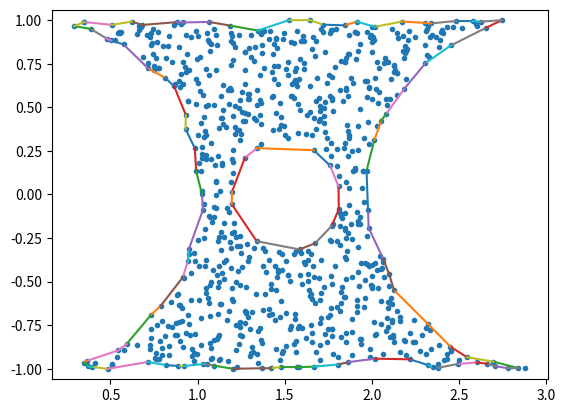

Source code (Python):
from scipy.spatial import Delaunay
import numpy as np


def alpha_shape(points, alpha, only_outer=True):
    """
    Compute the alpha shape (concave hull) of a set of points.
    :param points: np.array of shape (n,2) points.
    :param alpha: alpha value.
    :param only_outer: boolean value to specify if we keep only the outer border
    or also inner edges.
    :return: set of (i,j) pairs representing edges of the alpha-shape. (i,j) are
    the indices in the points array.
    """
    assert points.shape[0] > 3, "Need at least four points"

    def add_edge(edges, i, j):
        """
        Add a line between the i-th and j-th points,
        if not in the list already
        """
        if (i, j) in edges or (j, i) in edges:
            # already added
            assert (j, i) in edges, "Can't go twice over same directed edge right?"
            if only_outer:
                # if both neighboring triangles are in shape, it is not a boundary edge
                edges.remove((j, i))
            return
        edges.add((i, j))

    tri = Delaunay(points)
    edges = set()
    # Loop over triangles:
    # ia, ib, ic = indices of corner points of the triangle
    for ia, ib, ic in tri.simplices:
        pa = points[ia]
        pb = points[ib]
        pc = points[ic]
        # Computing radius of triangle circumcircle
        # www.mathalino.com/reviewer/derivation-of-formulas/derivation-of-formula-for-radius-of-circumcircle
        a = np.sqrt((pa[0] - pb[0]) ** 2 + (pa[1] - pb[1]) ** 2)
        b = np.sqrt((pb[0] - pc[0]) ** 2 + (pb[1] - pc[1]) ** 2)
        c = np.sqrt((pc[0] - pa[0]) ** 2 + (pc[1] - pa[1]) ** 2)
        s = (a + b + c) / 2.0
        area = np.sqrt(s * (s - a) * (s - b) * (s - c))
        circum_r = a * b * c / (4.0 * area)
        if circum_r < alpha:
            add_edge(edges, ia, ib)
            add_edge(edges, ib, ic)
            add_edge(edges, ic, ia)
    return edges


if __name__ == "__main__":

    from matplotlib.pyplot import *

    # Constructing the input point data
    np.random.seed(0)
    x = 3.0 * np.random.rand(2000)
    y = 2.0 * np.random.rand(2000) - 1.0
    inside = ((x ** 2 + y ** 2 > 1.0) & ((x - 3) ** 2 + y ** 2 > 1.0) & ((x - 1.5) ** 2 + y ** 2 > 0.09))
    points = np.vstack([x[inside], y[inside]]).T

    print("points.shape: {0}".format(points.shape))

    # Computing the alpha shape
    edges = alpha_shape(points, alpha=0.25, only_outer=True)

    # Plotting the output
    figure()
    axis('equal')
    plot(points[:, 0], points[:, 1], '.')
    for i, j in edges:
        plot(points[[i, j], 0], points[[i, j], 1])
    show()
